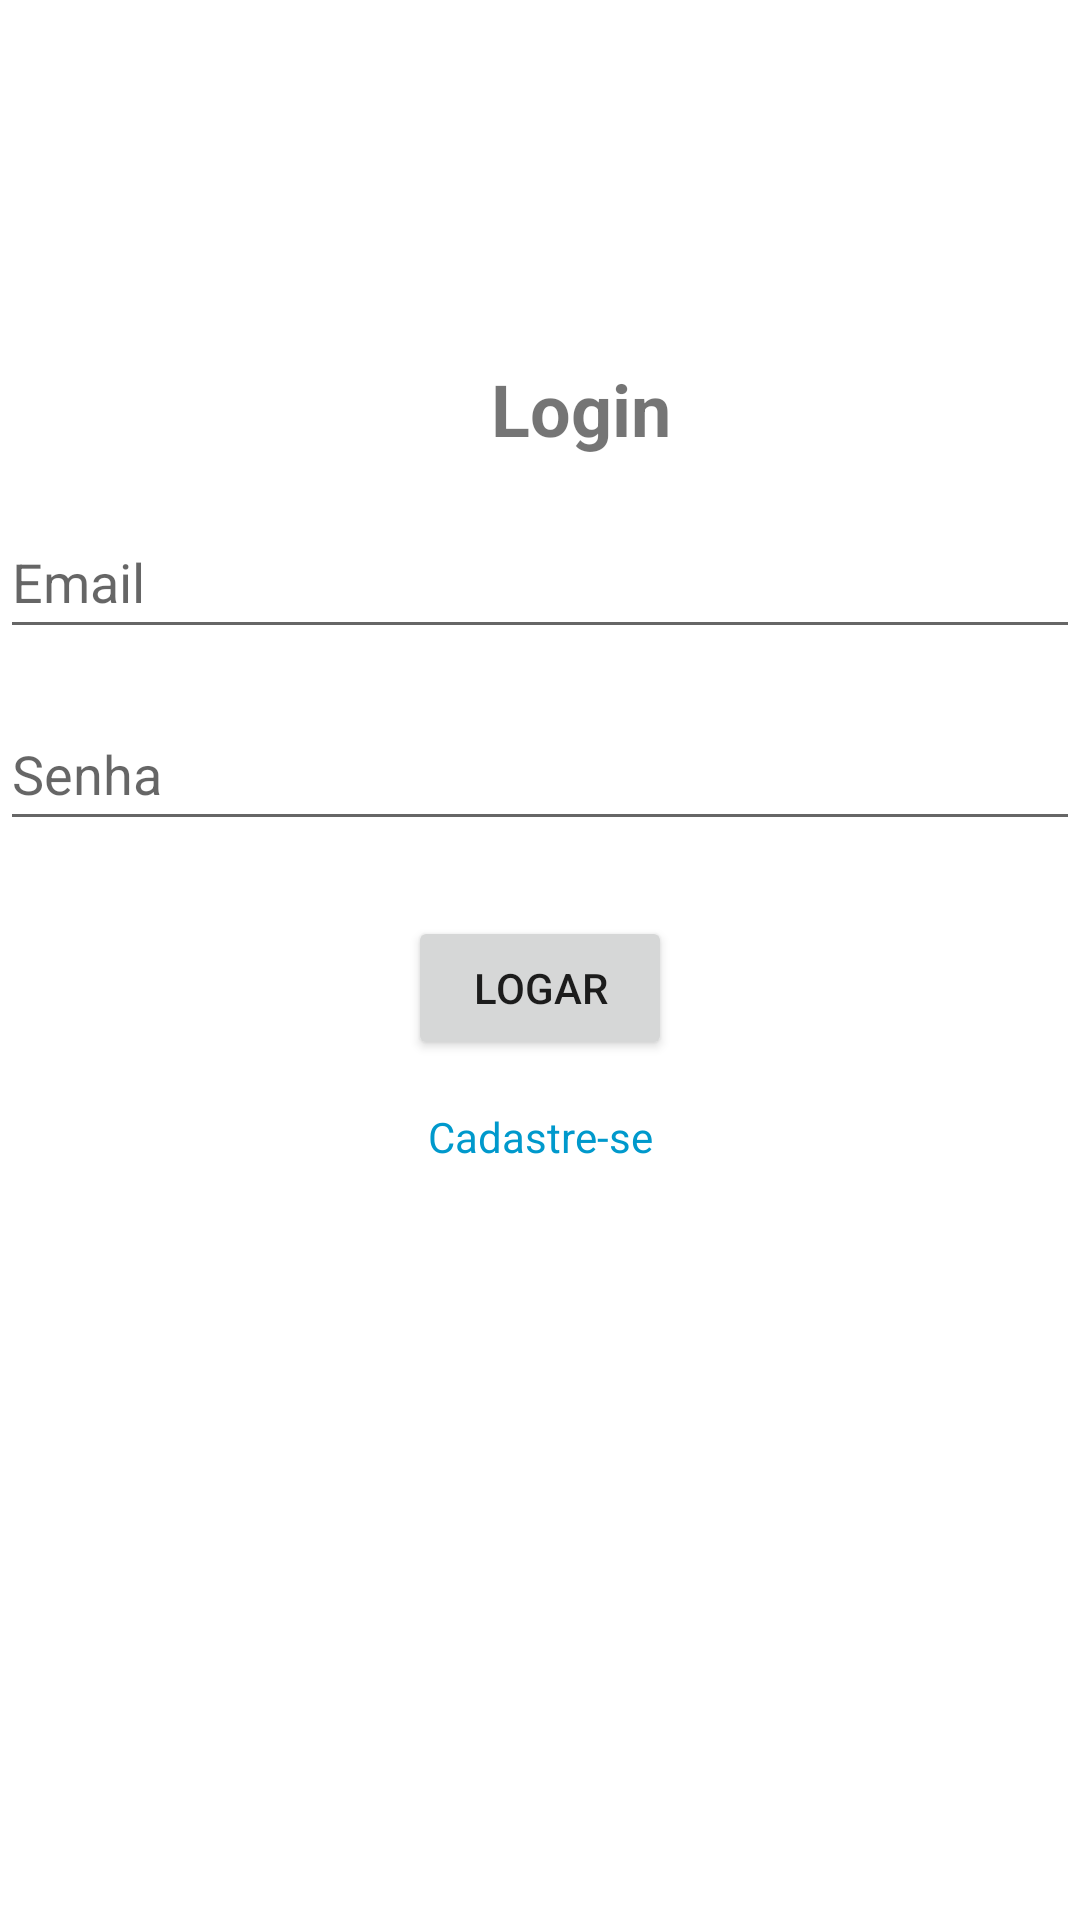

This screen was rendered from an Android layout file. Write that file and the resources it references.
<!-- AndroidManifest.xml: application theme Theme.AndroidAppTemplate -->
<!-- res/layout/activity_login.xml -->
<?xml version="1.0" encoding="utf-8"?>

<androidx.constraintlayout.widget.ConstraintLayout
    xmlns:android="http://schemas.android.com/apk/res/android"
    xmlns:app="http://schemas.android.com/apk/res-auto"
    xmlns:tools="http://schemas.android.com/tools"
    android:layout_width="match_parent"
    android:layout_height="match_parent"
    android:id="@+id/fragment_login_usuario"
    android:layout_marginHorizontal="@dimen/activity_horizontal_margin"
    tools:context=".ui.login.LoginActivity">

    <TextView
        android:id="@+id/text_login_title"
        android:layout_width="wrap_content"
        android:layout_height="wrap_content"
        android:layout_marginTop="120dp"
        android:text="Login"
        android:textSize="24sp"
        android:textStyle="bold"
        app:layout_constraintEnd_toEndOf="parent"
        app:layout_constraintHorizontal_bias="0.545"
        app:layout_constraintStart_toStartOf="parent"
        app:layout_constraintTop_toTopOf="parent" />

    <EditText
        android:id="@+id/edit_text_email"
        android:layout_width="match_parent"
        android:layout_height="48dp"
        android:layout_marginTop="16dp"
        android:hint="Email"
        android:inputType="textEmailAddress"
        app:layout_constraintEnd_toEndOf="parent"
        app:layout_constraintStart_toStartOf="parent"
        app:layout_constraintTop_toBottomOf="@id/text_login_title" />

    <EditText
        android:id="@+id/edit_text_password"
        android:layout_width="match_parent"
        android:layout_height="48dp"
        android:layout_marginTop="16dp"
        android:hint="Senha"
        android:inputType="textPassword"
        app:layout_constraintEnd_toEndOf="parent"
        app:layout_constraintStart_toStartOf="parent"
        app:layout_constraintTop_toBottomOf="@id/edit_text_email" />

    <Button
        android:id="@+id/button_login"
        android:layout_width="wrap_content"
        android:layout_height="wrap_content"
        android:layout_marginTop="25dp"
        android:text="Logar"
        app:layout_constraintEnd_toEndOf="parent"
        app:layout_constraintStart_toStartOf="parent"
        app:layout_constraintTop_toBottomOf="@id/edit_text_password" />

    <TextView
        android:id="@+id/registerLink"
        android:layout_width="wrap_content"
        android:layout_height="48dp"
        android:text="Cadastre-se"
        android:textColor="@android:color/holo_blue_dark"
        android:clickable="true"
        android:focusable="true"
        app:layout_constraintTop_toBottomOf="@id/button_login"
        app:layout_constraintStart_toStartOf="parent"
        app:layout_constraintEnd_toEndOf="parent"
        android:layout_marginTop="16dp"/>
</androidx.constraintlayout.widget.ConstraintLayout>
<!-- resources referenced by this layout -->
<resources>
  <style name="Theme.AndroidAppTemplate" parent="Theme.MaterialComponents.DayNight.DarkActionBar">
          
          <item name="colorPrimary">@color/purple_500</item>
          <item name="colorPrimaryVariant">@color/purple_700</item>
          <item name="colorOnPrimary">@color/white</item>
          
          <item name="colorSecondary">@color/teal_200</item>
          <item name="colorSecondaryVariant">@color/teal_700</item>
          <item name="colorOnSecondary">@color/black</item>
          
          <item name="android:statusBarColor">?attr/colorPrimaryVariant</item>
          
      </style>
  <!-- not gathered from this repository: default colours our renderer supplied (Android Studio template values) -->
  <color name="purple_500">#FF6200EE</color>
  <color name="purple_700">#FF3700B3</color>
  <color name="teal_200">#FF03DAC5</color>
  <color name="teal_700">#FF018786</color>
  <color name="black">#FF000000</color>
  <color name="white">#FFFFFFFF</color>
</resources>
